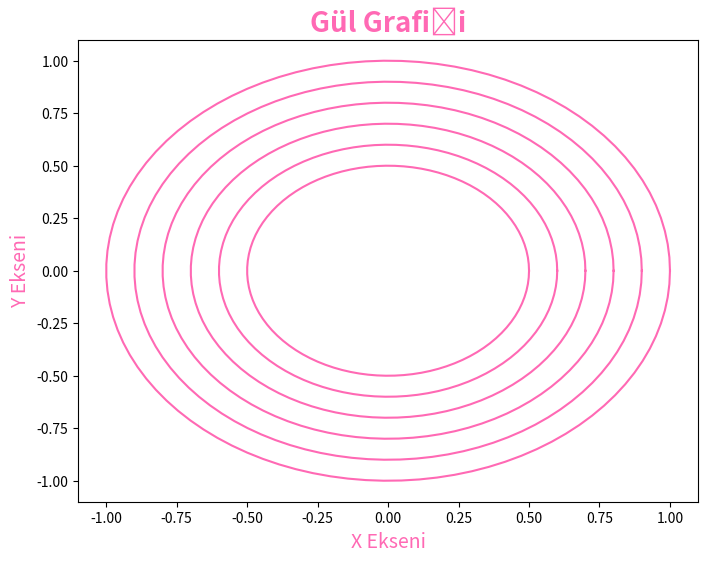

Python code for this plot:
import matplotlib.pyplot as plt
import numpy as np

# Set the size of the figure
fig = plt.figure(figsize=(8, 6))

# Set the angles for the petals
angles = np.linspace(0, 2 * np.pi, 100)

# Set the radii for the petals
radii = [1, 0.9, 0.8, 0.7, 0.6, 0.5]

# Create the petals
for r in radii:
    plt.plot(r * np.cos(angles), r * np.sin(angles), color='#FF69B4')

# Set the title and axis labels
plt.title("Gül Grafiği", fontsize=20, fontweight='bold', color='#FF69B4')
plt.xlabel("X Ekseni", fontsize=14, color='#FF69B4')
plt.ylabel("Y Ekseni", fontsize=14, color='#FF69B4')

# Show the plot
plt.show()